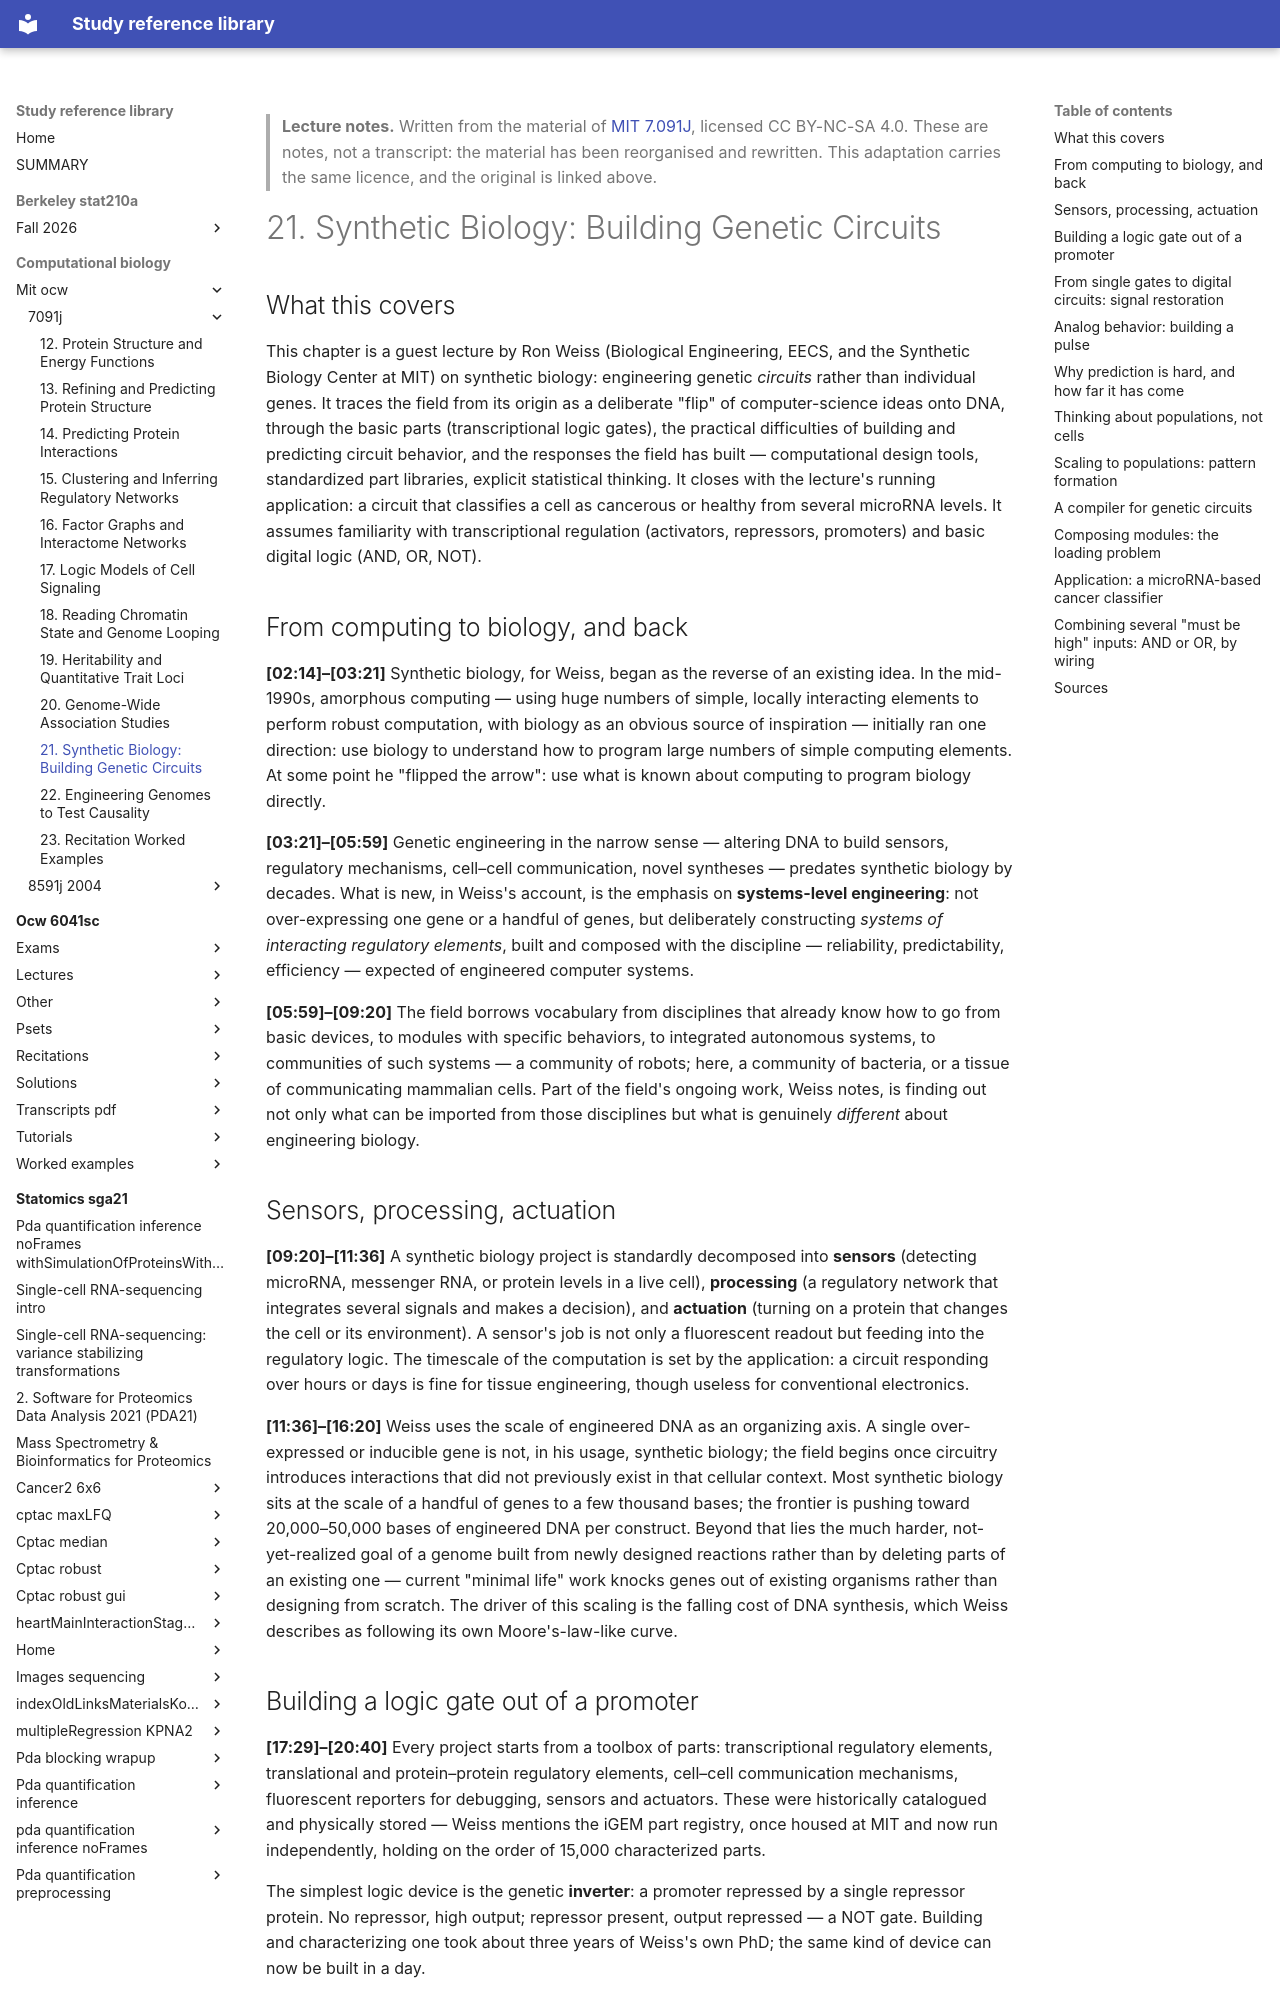

repository: Claptar/knowledge-base-library · page: computational-biology/mit-ocw/7091j/21-synthetic-biology-building-genetic-circuits/index.html · generator: mkdocs

---
title: "21. Synthetic Biology: Building Genetic Circuits"
course: "MIT 7.091J"
chapter: 21
source: "https://ocw.mit.edu/courses/7-91j-foundations-of-computational-and-systems-biology-spring-2014/"
licence: "CC BY-NC-SA 4.0"
written: "2026-10-01"
---

> **Lecture notes.** Written from the material of [MIT 7.091J](https://ocw.mit.edu/courses/7-91j-foundations-of-computational-and-systems-biology-spring-2014/), licensed CC BY-NC-SA 4.0. These are notes, not a transcript: the material has been reorganised and rewritten. This adaptation carries the same licence, and the original is linked above.

# 21. Synthetic Biology: Building Genetic Circuits

## What this covers

This chapter is a guest lecture by Ron Weiss (Biological Engineering, EECS, and the Synthetic Biology
Center at MIT) on synthetic biology: engineering genetic *circuits* rather than individual genes. It
traces the field from its origin as a deliberate "flip" of computer-science ideas onto DNA, through the
basic parts (transcriptional logic gates), the practical difficulties of building and predicting circuit
behavior, and the responses the field has built — computational design tools, standardized part libraries,
explicit statistical thinking. It closes with the lecture's running application: a circuit that classifies
a cell as cancerous or healthy from several microRNA levels. It assumes familiarity with transcriptional
regulation (activators, repressors, promoters) and basic digital logic (AND, OR, NOT).

## From computing to biology, and back

**[02:14]–[03:21]** Synthetic biology, for Weiss, began as the reverse of an existing idea. In the
mid-1990s, amorphous computing — using huge numbers of simple, locally interacting elements to perform
robust computation, with biology as an obvious source of inspiration — initially ran one direction: use
biology to understand how to program large numbers of simple computing elements. At some point he "flipped
the arrow": use what is known about computing to program biology directly.

**[03:21]–[05:59]** Genetic engineering in the narrow sense — altering DNA to build sensors, regulatory
mechanisms, cell–cell communication, novel syntheses — predates synthetic biology by decades. What is new,
in Weiss's account, is the emphasis on **systems-level engineering**: not over-expressing one gene or a
handful of genes, but deliberately constructing *systems of interacting regulatory elements*, built and
composed with the discipline — reliability, predictability, efficiency — expected of engineered computer
systems.

**[05:59]–[09:20]** The field borrows vocabulary from disciplines that already know how to go from basic
devices, to modules with specific behaviors, to integrated autonomous systems, to communities of such
systems — a community of robots; here, a community of bacteria, or a tissue of communicating mammalian
cells. Part of the field's ongoing work, Weiss notes, is finding out not only what can be imported from
those disciplines but what is genuinely *different* about engineering biology.

## Sensors, processing, actuation

**[09:20]–[11:36]** A synthetic biology project is standardly decomposed into **sensors** (detecting
microRNA, messenger RNA, or protein levels in a live cell), **processing** (a regulatory network that
integrates several signals and makes a decision), and **actuation** (turning on a protein that changes the
cell or its environment). A sensor's job is not only a fluorescent readout but feeding into the regulatory
logic. The timescale of the computation is set by the application: a circuit responding over hours or days
is fine for tissue engineering, though useless for conventional electronics.

**[11:36]–[16:20]** Weiss uses the scale of engineered DNA as an organizing axis. A single over-expressed
or inducible gene is not, in his usage, synthetic biology; the field begins once circuitry introduces
interactions that did not previously exist in that cellular context. Most synthetic biology sits at the
scale of a handful of genes to a few thousand bases; the frontier is pushing toward 20,000–50,000 bases of
engineered DNA per construct. Beyond that lies the much harder, not-yet-realized goal of a genome built
from newly designed reactions rather than by deleting parts of an existing one — current "minimal life"
work knocks genes out of existing organisms rather than designing from scratch. The driver of this scaling
is the falling cost of DNA synthesis, which Weiss describes as following its own Moore's-law-like curve.

## Building a logic gate out of a promoter

**[17:29]–[20:40]** Every project starts from a toolbox of parts: transcriptional regulatory elements,
translational and protein–protein regulatory elements, cell–cell communication mechanisms, fluorescent
reporters for debugging, sensors and actuators. These were historically catalogued and physically stored —
Weiss mentions the iGEM part registry, once housed at MIT and now run independently, holding on the order
of 15,000 characterized parts.

The simplest logic device is the genetic **inverter**: a promoter repressed by a single repressor protein.
No repressor, high output; repressor present, output repressed — a NOT gate. Building and characterizing
one took about three years of Weiss's own PhD; the same kind of device can now be built in a day.

**[21:44]–[23:03]** A second device adds a small molecule that inactivates the repressor: when present, it
prevents the repressor binding its promoter, so output is made even with the repressor present. As a truth
table this is "not $A$ or $B$" — the **material conditional**, $A \Rightarrow B$ — repressor and small
molecule as the two inputs. Weiss calls it a function with essentially no dedicated gate in ordinary
digital computers, but a useful one for externally controlling gene expression.
